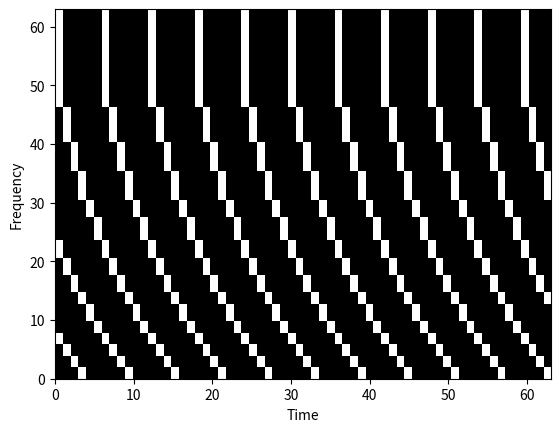

Python code for this plot:
#!/usr/bin/env python3
import numpy as np
import matplotlib.pyplot as plt


def generate_fake_data(nchan, ntime, period, dm, noise_frac=.1):
    """Create an (nchan x ntime) array with simulated pulsar signal
       nchan (int): Number of frequency channels
       ntime (int): Number of time samples
       period (float): Pulsar period in units of time samples
       dm (float): DM in units of time samples across band
    """
    assert (ntime / period) % 1 == 0, "for now need integer periods in ntime"
    data = np.zeros((nchan, ntime), dtype=np.uint8)
    # get indices where pulsar is "on" in reference frequency channel (= highest frequency = last channel)
    nperiod = int(ntime / period) + 1
    pulsar_indices_highest_freq = (np.arange(nperiod) * period).astype(int)
    # calculate DM shifts for each channel (no shifts at highest channel, positive towards lower channels)
    for chan in range(nchan):
        # DM shift of this channel
        shift = dm * ((nchan - 1 - chan) / (nchan - 1)) ** 2
        # pulsar location in this channel
        pulsar_indices = (pulsar_indices_highest_freq + shift) % ntime  # without % ntime if not integer nr of periods in ntime
        data[chan, pulsar_indices.astype(int)] = 1

    # add some random noise, i.e. set given fraction of data to 1
    data += (np.random.random(data.shape) < noise_frac)
    return data


def generate_fake_data_2(nchan, ntime, period, dm, noise_frac=.1):
    """Create an (nchan x ntime) array with simulated pulsar signal
       nchan (int): Number of frequency channels
       ntime (int): Number of time samples
       period (float): Pulsar period in units of time samples
       dm (float): DM in units of time samples across band
    """
    # assert (ntime / period) % 1 == 0, "for now need integer periods in ntime"
    data = np.zeros((nchan, ntime), dtype=np.uint8)
    # get indices where pulsar is "on" in reference frequency channel (= highest frequency = last channel)
    nperiod = int(ntime / period) + 1
    pulsar_indices_highest_freq = (np.arange(nperiod) * period).astype(int)
    # calculate DM shifts for each channel (no shifts at highest channel, positive towards lower channels)
    for chan in range(nchan):
        # DM shift of this channel
        shift = dm * ((nchan - 1 - chan) / (nchan - 1)) ** 2
        # pulsar location in this channel
        # print(shift)
        pulsar_indices = (pulsar_indices_highest_freq + shift) #% ntime  # without % ntime if not integer nr of periods in ntime
        # print(pulsar_indices)
        pulsar_indices = pulsar_indices.astype(int)
        pulsar_indices = list(pulsar_indices)
        while pulsar_indices[-1]>=ntime:
            pulsar_indices.pop()

        while pulsar_indices[0]>=period:
            pulsar_indices = [pulsar_indices[0]-period] + pulsar_indices

        pulsar_indices = np.array(pulsar_indices)
        data[chan, pulsar_indices] = 1

    # add some random noise, i.e. set given fraction of data to 1
    data += (np.random.random(data.shape) < noise_frac)
    return data


if __name__ == '__main__':
    nchan = 64
    ntime = 64

    period_real = 6
    dm_real = 15.5
    noise_frac = .0

    # generate raw data, optionally with noise
    data = generate_fake_data_2(nchan, ntime, period_real, dm_real, noise_frac)

    # # dedispersion step
    # dms = range(15, 35)
    # ndm = len(dms)
    # timeseries = np.zeros((ndm, ntime), dtype=np.uint8)
    # for dm_index, dm in enumerate(dms):
    #     for channel_index, channel in enumerate(data):
    #         # DM shift of this channel
    #         shift = int(dm * ((nchan - 1 - channel_index) / (nchan - 1)) ** 2)
    #         timeseries[dm_index] += np.roll(channel, -shift)

    # # fft step
    # power_spectrum = np.abs(np.fft.fft(timeseries)) ** 2
    # # remove zero freq (is not related to real pulsar signal, but has high amplitude)
    # power_spectrum[..., 0] = 0

    # # find point with highest amplitude in (DM, fourier freq) space
    # df = 1. / ntime
    # freqs = np.arange(ntime) * df
    # dm_index, freq_index = np.unravel_index(np.argmax(power_spectrum), power_spectrum.shape)

    # dm_guess = dms[dm_index]
    # freq_guess = freqs[freq_index]
    # period_guess = 1. / freq_guess
    # print('Param\tguess\treal')
    # print(f'DM\t{dm_guess:.3f}\t{dm_real:.3f}')
    # print(f'Freq\t{freq_guess:.3f}\t{1/period_real:.3f}')
    # print(f'Period\t{period_guess:.3f}\t{period_real:.3f}')

    # plots
    # raw data
    fig, ax = plt.subplots()
    ax.imshow(data, vmin=0, vmax=1, origin='lower', aspect='auto',
              cmap='gray', extent=[0, ntime-1, 0, nchan-1])
    ax.set_xlabel('Time')
    ax.set_ylabel('Frequency')
    plt.show()
    exit()

    fig.savefig("raw-data.svg")

    # timeseries
    fig, ax = plt.subplots()
    x = range(ntime)
    scale = 20
    for i, ts in enumerate(timeseries):
        ax.plot(x, ts.astype(float) + i * scale, c='k')
    ax.set_xlabel('Time')
    ax.set_ylabel('Intensity')
    fig.savefig("timeseries.svg")

    # FFT of timeseries at DM closest to real DM
    fig, ax = plt.subplots()
    x = np.arange(ntime) * df
    idx = np.argmin(np.abs(np.array(dms) - dm_real))
    print(idx)
    ax.plot(x, power_spectrum[10])
    ax.axvline(1./period_real, ls='--', c='r')
    ax.set_xlabel('Fourier frequency')
    ax.set_ylabel('Amplitude')

    fig.savefig("fft.svg")
